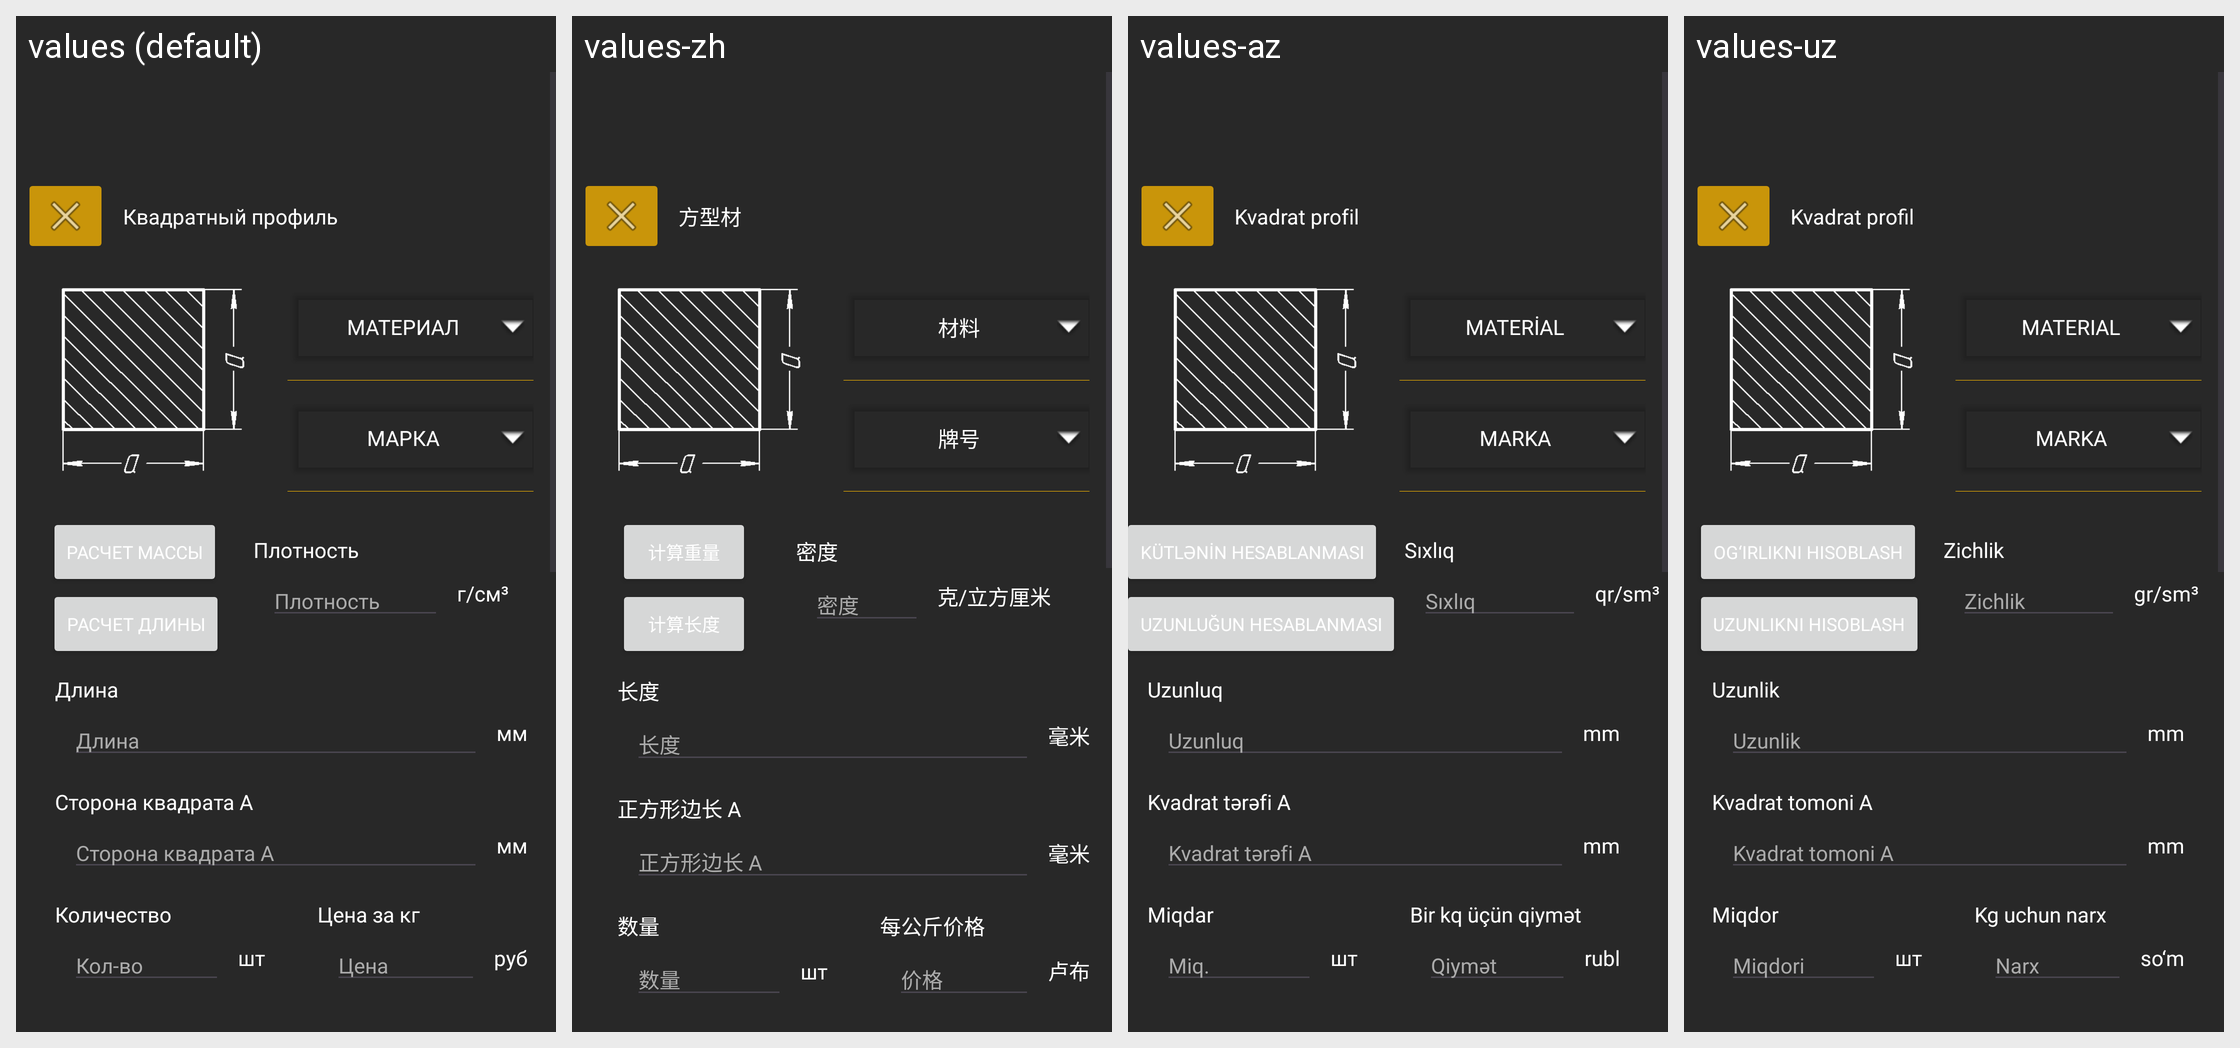

Here is an Android app screen in its default locale and in the app's own translations. Write out the translated-string differences for the strings that appear on this screen.
Android screen res/layout/profile_square_calculate.xml rendered under 4 locales, left to right: values (default), values-zh, values-az, values-uz. Device: Nexus 5 (rendered at 1080×1920; each locale shown at half size, 540×960, under a caption strip naming it); theme Theme.Ferronix.
Other locales in the repository, not shown: values-en.
Strings drawn on this screen, with the default value and each locale's value (text and hints the layout hard-codes, and strings that could not be matched under every locale, appear in the picture but are not listed):

squareProfile
  values: Квадратный профиль
  values-zh: 方型材
  values-az: Kvadrat profil
  values-uz: Kvadrat profil

material
  values: Материал
  values-zh: 材料
  values-az: Material
  values-uz: Material

mark
  values: Марка
  values-zh: 牌号
  values-az: Marka
  values-uz: Marka

calculateWeight
  values: Расчет массы
  values-zh: 计算重量
  values-az: Kütlənin hesablanması
  values-uz: Og‘irlikni hisoblash

calculateLeght
  values: Расчет длины
  values-zh: 计算长度
  values-az: Uzunluğun hesablanması
  values-uz: Uzunlikni hisoblash

length
  values: Длина
  values-zh: 长度
  values-az: Uzunluq
  values-uz: Uzunlik

millimetre
  values: мм
  values-zh: 毫米
  values-az: mm
  values-uz: mm

squareA
  values: Сторона квадрата А
  values-zh: 正方形边长 A
  values-az: Kvadrat tərəfi A
  values-uz: Kvadrat tomoni A

quanity
  values: Количество
  values-zh: 数量
  values-az: Miqdar
  values-uz: Miqdor

kolvo
  values: Кол-во
  values-zh: 数量
  values-az: Miq.
  values-uz: Miqdori

costPerKg
  values: Цена за кг
  values-zh: 每公斤价格
  values-az: Bir kq üçün qiymət
  values-uz: Kg uchun narx

cost
  values: Цена
  values-zh: 价格
  values-az: Qiymət
  values-uz: Narx

rub
  values: руб
  values-zh: 卢布
  values-az: rubl
  values-uz: so‘m
